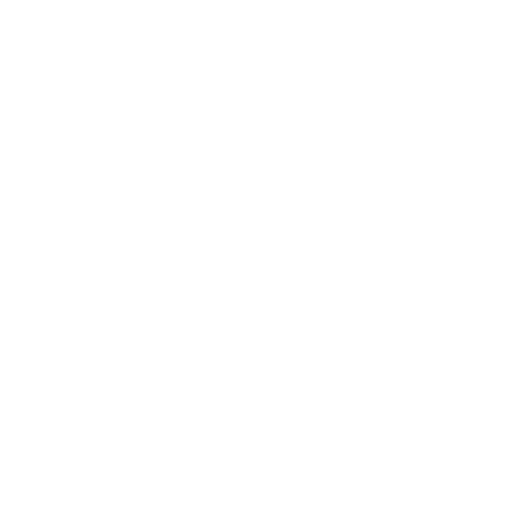
t = 0.00 s
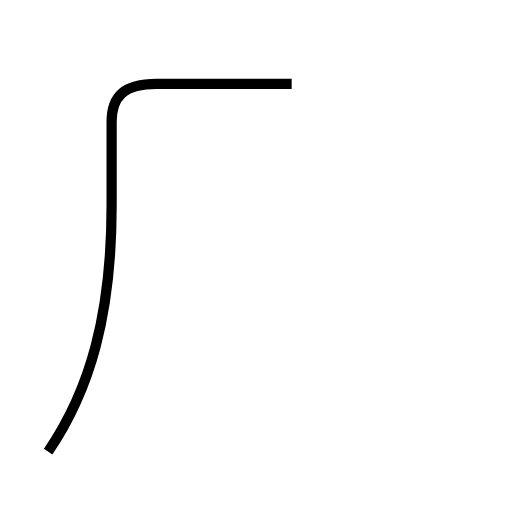
t = 1.60 s
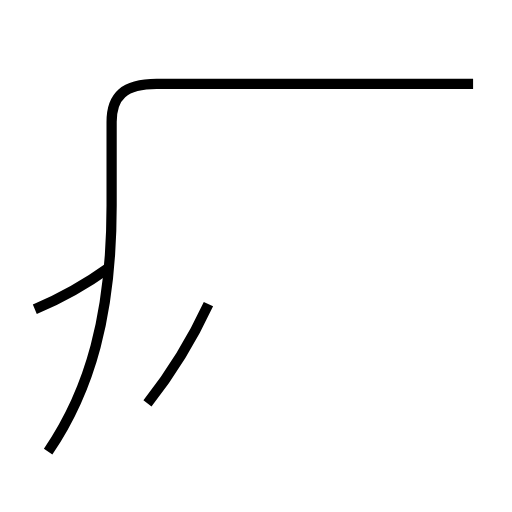
t = 2.72 s
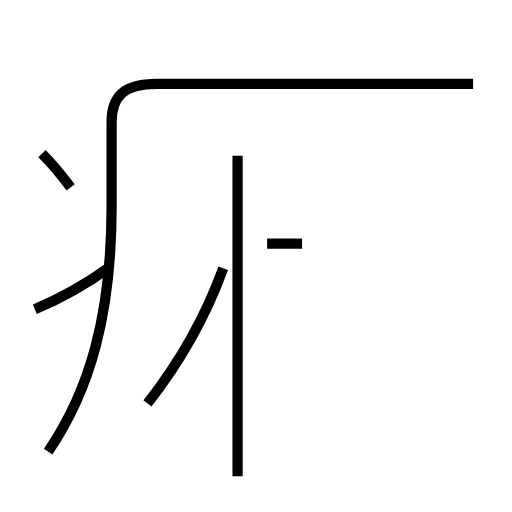
t = 4.01 s
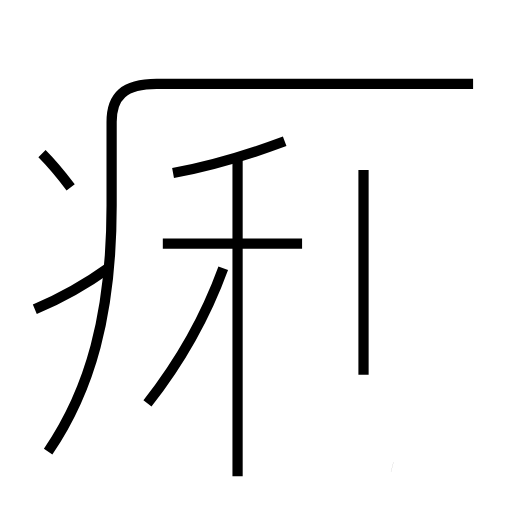
t = 5.25 s
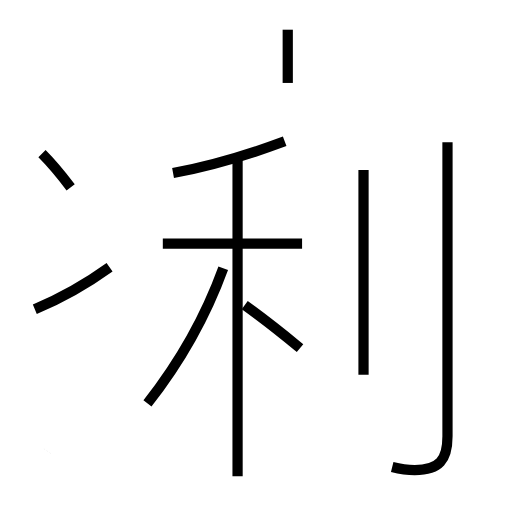
t = 6.70 s

The animated SVG that drew these frames (rendered in a browser with its animation timeline set to each time). Animation: 11 SMIL elements (animate=11); one cycle of 6.70 s.

<?xml version='1.0' encoding='utf-8'?>
<svg viewBox="0.0 -6.0 50.0 50.0" version="1.1" xmlns="http://www.w3.org/2000/svg"><rect x="-1000" y="-1000" width="2000" height="2000" stroke="white" fill="white" /><g style="fill:none;stroke:#000000;stroke-width:1"><path d="M 4.7 0.1 C 8.8 -5.9 10.9 -13.3 10.9 -23.9 L 10.9 -32.1 C 10.9 -34.6 12.1 -35.8 15.3 -35.8 L 46.2 -35.8 " transform="translate(0.0 38.0)" stroke-dasharray="70.93325038974388" stroke-dashoffset="70.93325038974388"><animate attributeName="stroke-dashoffset" from="70.93325038974388" to="0" dur="2.127997511692316s" begin="0s; anim_end.end" fill="freeze" id="anim0" /></path><path d="M 3.4 -13.8 C 5.8 -14.8 8.2 -16.1 10.7 -17.9 " transform="translate(0.0 38.0)" stroke-dasharray="8.391339656175278" stroke-dashoffset="8.391339656175278"><animate attributeName="stroke-dashoffset" from="8.391339656175278" to="0" dur="0.25174018968525835s" begin="anim0.end" fill="freeze" id="anim1" /></path><path d="M 14.4 -4.6 C 17.7 -8.8 20.2 -13.4 21.8 -17.8 " transform="translate(0.0 38.0)" stroke-dasharray="15.19499132841714" stroke-dashoffset="15.19499132841714"><animate attributeName="stroke-dashoffset" from="15.19499132841714" to="0" dur="0.4558497398525142s" begin="anim1.end" fill="freeze" id="anim2" /></path><path d="M 6.9 -25.7 C 6.0 -26.9 5.0 -28.1 4.1 -29.0 " transform="translate(0.0 38.0)" stroke-dasharray="4.331173847119645" stroke-dashoffset="4.331173847119645"><animate attributeName="stroke-dashoffset" from="4.331173847119645" to="0" dur="0.12993521541358935s" begin="anim2.end" fill="freeze" id="anim3" /></path><path d="M 23.2 2.5 L 23.2 -28.8 " transform="translate(0.0 38.0)" stroke-dasharray="31.3" stroke-dashoffset="31.3"><animate attributeName="stroke-dashoffset" from="31.3" to="0" dur="0.939s" begin="anim3.end" fill="freeze" id="anim4" /></path><path d="M 29.5 -20.2 L 15.9 -20.2 " transform="translate(0.0 38.0)" stroke-dasharray="13.6" stroke-dashoffset="13.6"><animate attributeName="stroke-dashoffset" from="13.6" to="0" dur="0.408s" begin="anim4.end" fill="freeze" id="anim5" /></path><path d="M 16.9 -27.1 C 20.2 -27.7 24.3 -28.9 27.8 -30.2 " transform="translate(0.0 38.0)" stroke-dasharray="11.345325831669493" stroke-dashoffset="11.345325831669493"><animate attributeName="stroke-dashoffset" from="11.345325831669493" to="0" dur="0.3403597749500848s" begin="anim5.end" fill="freeze" id="anim6" /></path><path d="M 35.5 -7.4 L 35.5 -27.4 " transform="translate(0.0 38.0)" stroke-dasharray="20.0" stroke-dashoffset="20.0"><animate attributeName="stroke-dashoffset" from="20.0" to="0" dur="0.6s" begin="anim6.end" fill="freeze" id="anim7" /></path><path d="M 38.3 1.6 C 39.1 1.8 39.9 1.9 40.5 1.9 C 42.9 1.9 43.7 0.9 43.7 -1.4 L 43.7 -30.1 " transform="translate(0.0 38.0)" stroke-dasharray="36.291720637533494" stroke-dashoffset="36.291720637533494"><animate attributeName="stroke-dashoffset" from="36.291720637533494" to="0" dur="1.0887516191260047s" begin="anim7.end" fill="freeze" id="anim8" /></path><path d="M 28.1 -35.9 L 28.1 -41.1 " transform="translate(0.0 38.0)" stroke-dasharray="5.200000000000003" stroke-dashoffset="5.200000000000003"><animate attributeName="stroke-dashoffset" from="5.200000000000003" to="0" dur="0.15600000000000008s" begin="anim8.end" fill="freeze" id="anim9" /></path><path d="M 23.9 -14.2 C 26.4 -12.4 27.6 -11.4 29.3 -10.0" transform="translate(0.0 38.0)" stroke-dasharray="6.842700443276403" stroke-dashoffset="6.842700443276403"><animate attributeName="stroke-dashoffset" from="6.842700443276403" to="0" dur="0.20528101329829207s" begin="anim9.end" fill="freeze" id="anim_end" /></path></g></svg>
